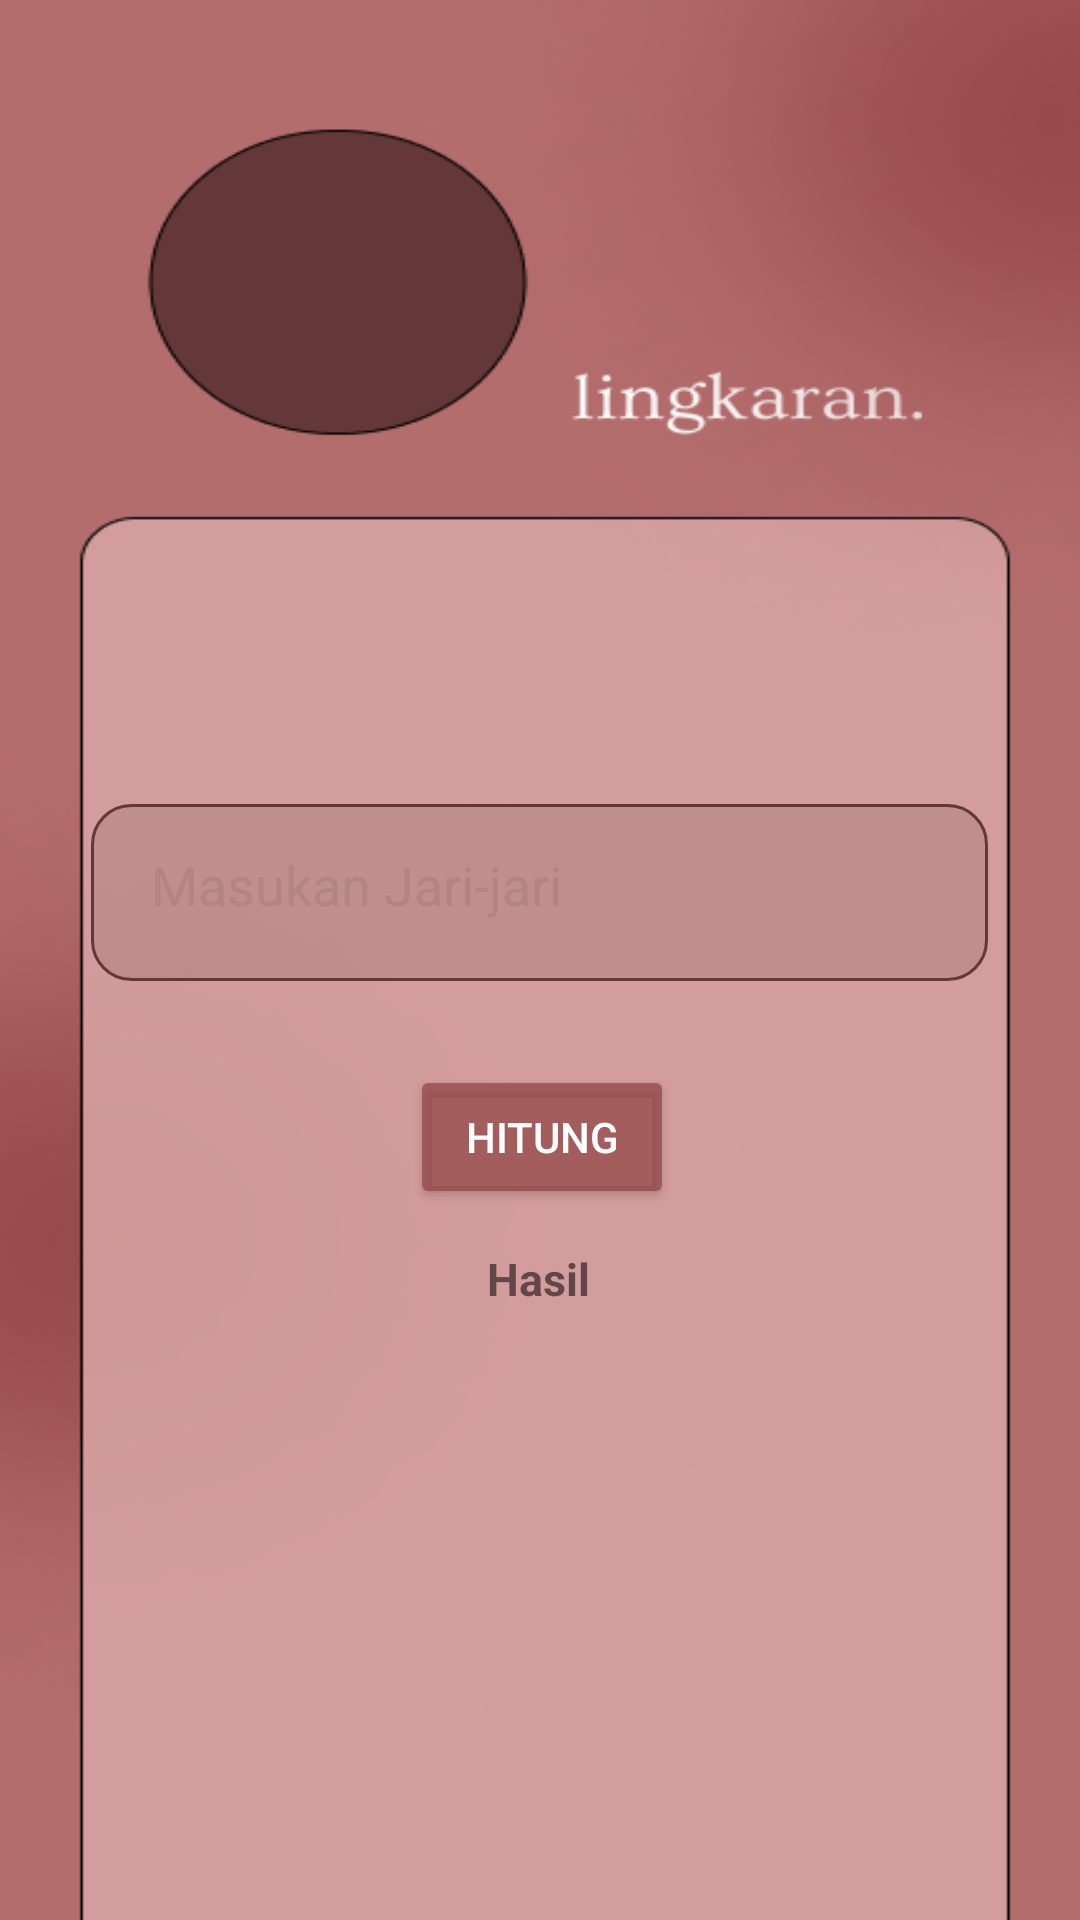

Android layout source for this screen:
<!-- AndroidManifest.xml: application theme Theme.BottonMenuExample -->
<!-- res/layout/lingkaran.xml -->
<?xml version="1.0" encoding="utf-8"?>
<androidx.constraintlayout.widget.ConstraintLayout xmlns:android="http://schemas.android.com/apk/res/android"
    xmlns:tools="http://schemas.android.com/tools"
    android:layout_width="match_parent"
    android:layout_height="match_parent"
    xmlns:app="http://schemas.android.com/apk/res-auto"
    android:orientation="vertical"
    android:padding="16dp"
    tools:context=".lingkaran"
    android:background="@drawable/lingkaran">

    <EditText
        android:id="@+id/editTextJariJari"
        android:layout_width="299dp"
        android:layout_height="59dp"
        android:layout_marginTop="252dp"
        android:background="@drawable/editext_kalkulator"
        android:hint="Masukan Jari-jari"
        android:inputType="number"
        android:padding="20dp"
        android:textColor="@color/black"
        android:textColorHint="@color/mauve"
        app:layout_constraintEnd_toEndOf="parent"
        app:layout_constraintHorizontal_bias="0.491"
        app:layout_constraintStart_toStartOf="parent"
        app:layout_constraintTop_toTopOf="parent" />

    <Button
        android:id="@+id/button4"
        android:layout_width="wrap_content"
        android:layout_height="wrap_content"
        android:layout_marginTop="28dp"
        android:backgroundTint="@color/btn"
        android:text="hitung"
        android:textColor="@color/white"
        app:layout_constraintEnd_toEndOf="parent"
        app:layout_constraintHorizontal_bias="0.503"
        app:layout_constraintStart_toStartOf="parent"
        app:layout_constraintTop_toBottomOf="@id/editTextJariJari" />

    <TextView
        android:id="@+id/textViewResult"
        android:layout_width="wrap_content"
        android:layout_height="wrap_content"
        android:text="Hasil"
        android:textSize="15dp"
        android:textStyle="bold"
        app:layout_constraintBottom_toBottomOf="parent"
        app:layout_constraintEnd_toEndOf="parent"
        app:layout_constraintHorizontal_bias="0.498"
        app:layout_constraintStart_toStartOf="parent"
        app:layout_constraintTop_toBottomOf="@+id/button4"
        app:layout_constraintVertical_bias="0.065" />

</androidx.constraintlayout.widget.ConstraintLayout>
<!-- resources referenced by this layout -->
<resources>
  <color name="black">#FF000000</color>
  <color name="btn">#B5924444</color>
  <color name="mauve">#69A07777</color>
  <color name="white">#FFFFFFFF</color>
  <!-- drawable editext_kalkulator (drawable) -->
  <?xml version="1.0" encoding="utf-8"?>
      <shape android:shape="rectangle" xmlns:android="http://schemas.android.com/apk/res/android">
          <stroke android:color="@color/stroke"
              android:width="1dp"/>
          <corners android:radius="13dp"/>
          <solid android:color="@color/mauve"/>
      </shape>
  <!-- drawable lingkaran: png bitmap (drawable, 77954 bytes) -->
  <style name="Theme.BottonMenuExample" parent="Base.Theme.BottonMenuExample" />
  <color name="stroke">#653838</color>
  <style name="Base.Theme.BottonMenuExample" parent="Theme.AppCompat.Light.NoActionBar">
          
          
      </style>
</resources>
